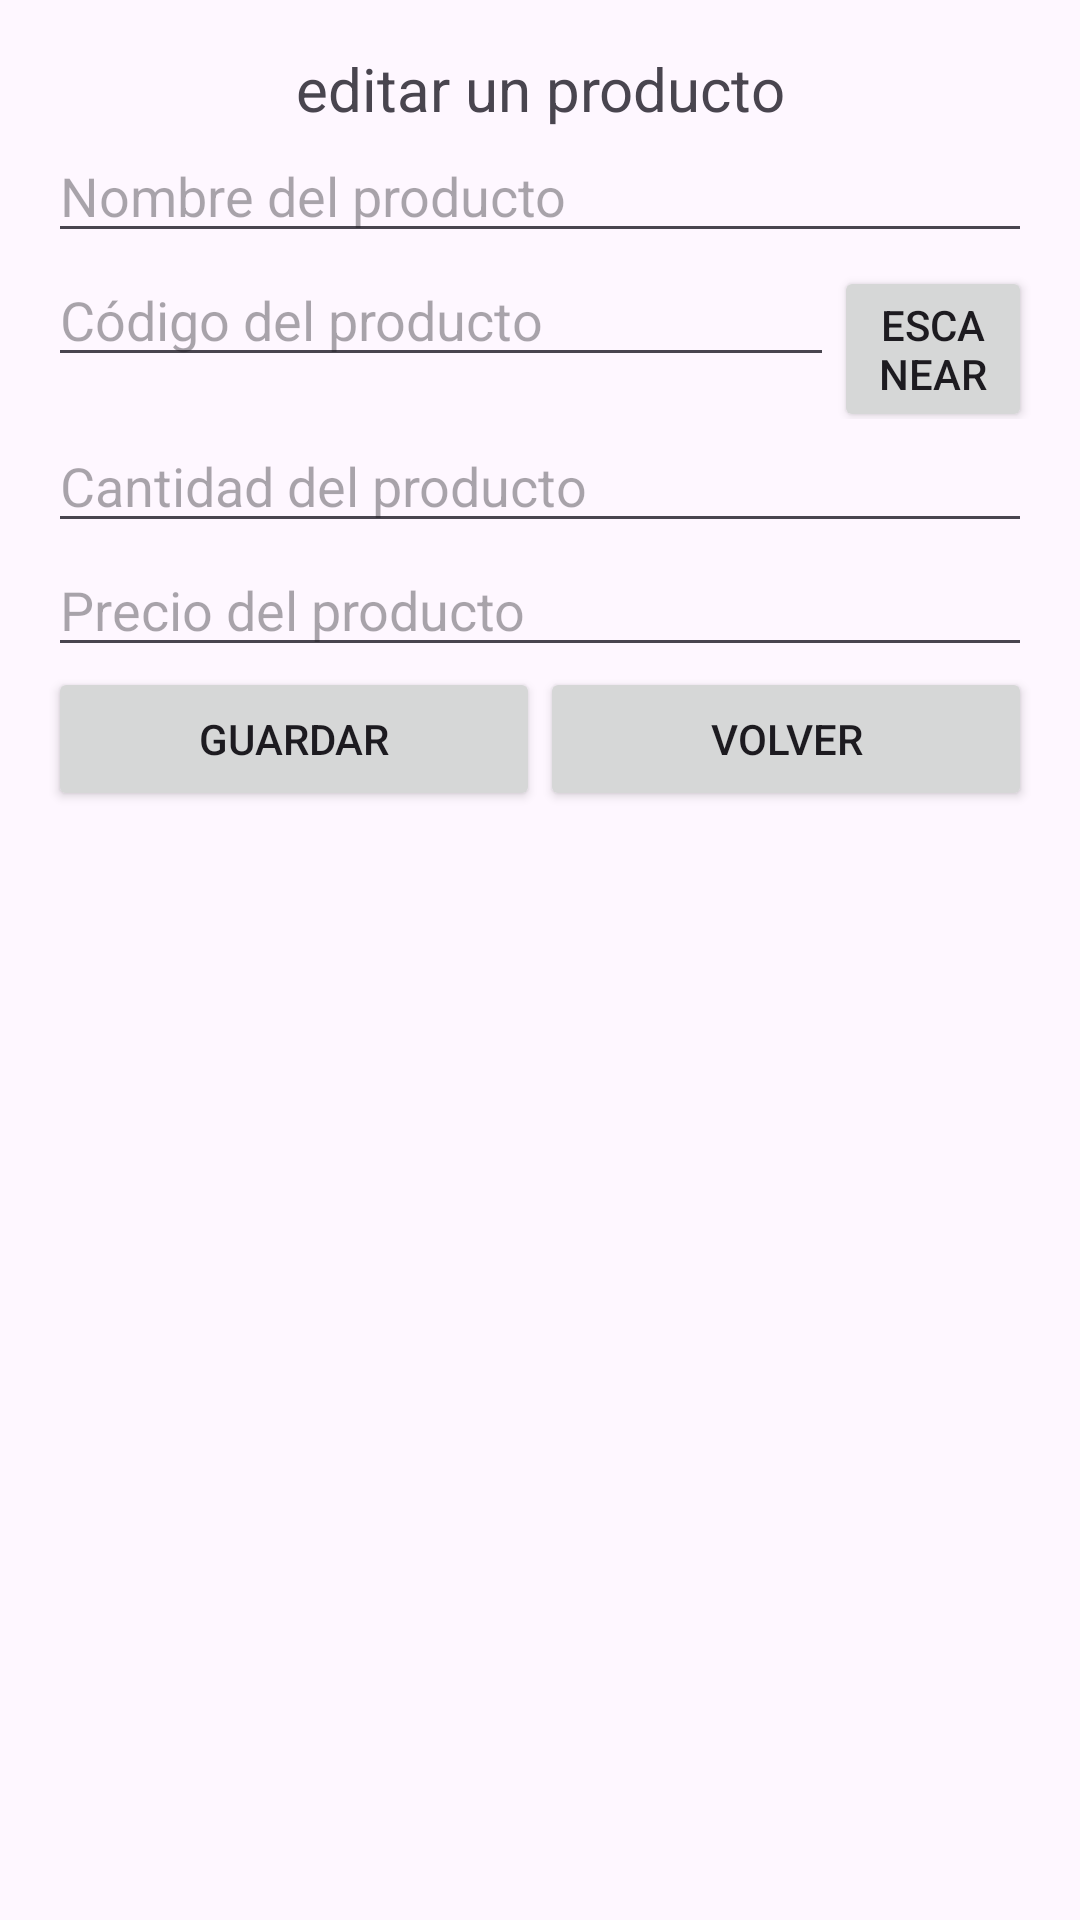

Here is an Android app screen rendered from its layout file. Give the layout XML and the strings, colors and styles it references.
<!-- AndroidManifest.xml: application theme Theme.MyApplication -->
<!-- res/layout/activity_editar_producto.xml -->
<?xml version="1.0" encoding="utf-8"?>
<LinearLayout xmlns:android="http://schemas.android.com/apk/res/android"
    android:layout_width="match_parent"
    android:layout_height="match_parent"
    android:orientation="vertical"
    android:padding="16dp"

    android:background="@drawable/fondodegradado">

    <TextView
        android:id="@+id/textView"
        android:layout_width="match_parent"
        android:layout_height="wrap_content"
        android:text="editar un producto"
        android:textAlignment="center"
        android:textSize="20dp"/>

    <EditText
        android:id="@+id/editTextNombre"
        android:layout_width="match_parent"
        android:layout_height="wrap_content"
        android:hint="Nombre del producto" />



    <LinearLayout
        android:layout_width="match_parent"
        android:layout_height="wrap_content">




        <EditText
            android:id="@+id/editTextCodigo"
            android:layout_width="262dp"
            android:layout_height="wrap_content"
            android:hint="Código del producto" />

        <Button
            android:id="@+id/btnScan"
            android:layout_width="wrap_content"
            android:layout_height="wrap_content"
            android:text="Escanear" />


    </LinearLayout>




    <EditText
        android:id="@+id/editTextCantidad"
        android:layout_width="match_parent"
        android:layout_height="wrap_content"
        android:hint="Cantidad del producto"
        android:inputType="number" />

    <EditText
        android:id="@+id/editTextPrecio"
        android:layout_width="match_parent"
        android:layout_height="wrap_content"
        android:hint="Precio del producto"
        android:inputType="numberDecimal" />
    <LinearLayout
        android:layout_width="match_parent"
        android:layout_height="wrap_content"
        android:orientation="horizontal">

        <Button
            android:id="@+id/buttonCrearProducto"
            android:layout_width="0dp"
            android:layout_height="wrap_content"
            android:layout_weight="1"
            android:text="Guardar"
            android:textAlignment="center"/>

        <Button
            android:id="@+id/boton_volver"
            android:layout_width="0dp"
            android:layout_height="wrap_content"
            android:layout_weight="1"
            android:text="volver" />
    </LinearLayout>

</LinearLayout>
<!-- resources referenced by this layout -->
<resources>
  <style name="Theme.MyApplication" parent="Base.Theme.MyApplication" />
  <style name="Base.Theme.MyApplication" parent="Theme.Material3.DayNight.NoActionBar">
          <item name="colorPrimary">@color/Color4</item>
  
      </style>
  <color name="Color4">#D1EFDD</color>
</resources>
